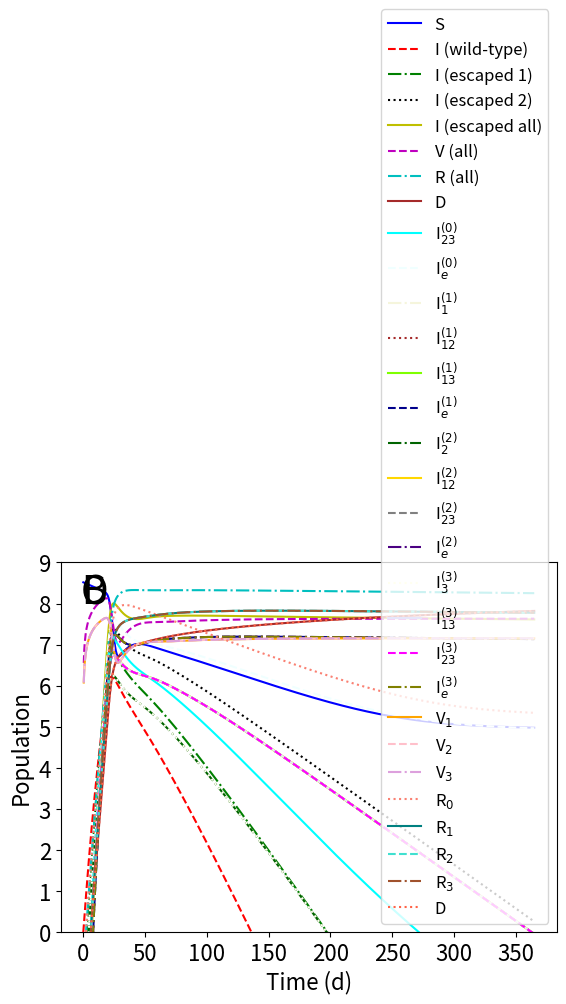

Source code (Python):
# -*- coding: utf-8 -*-
"""
Created on Sun Aug  7 16:22:16 2022

[redacted]
"""
# -*- coding: utf-8 -*-
"""
Created on Sun May 30 16:14:46 2021

[redacted]
"""
import numpy as np
from scipy.integrate import odeint
import matplotlib
import matplotlib.pyplot as plt

beta_0 = 1.12
beta_1 = beta_0
beta_12 = beta_0
beta_13 = beta_0
beta_2 = beta_0
beta_23 = beta_0
beta_3 = beta_0
beta_e = beta_0

# delta -> Natural Birth rate / Natural Death Rate
delta = 3.3 * 10**-5
# alpha -> Recovery Rate
alpha = 1.0 / 7.0
# gamma -> rate of vaccination (.001 -> 1) (*logspace*)
gamma_1 = .01
gamma_2 = gamma_1
gamma_3 = gamma_1
#epsilon -> vaccine efficacy
eps_1 = .5
eps_2 = eps_1
eps_3 = eps_1
# n -> total population
n = 328.2*10**6
#delta_v -> rate of death due to virus
delta_v = 0.00366
#omega -> rate of waning immunity
omega = 1.0 / 30.0
# s -> # suspectible people, iw-> # infected w. wild type virus
# ie -> # infected w. escaped virus, # v -> # vaccinated, r-> # recovered
# fixed points - set time derivatives equal to zero
def model(m, t): 
    s = m[0]
    i_0 = m[1]
    i_1_0 = m[2]
    i_2_0 = m[3]
    i_3_0 = m[4]
    i_12_0 = m[5]
    i_13_0 = m[6]
    i_23_0 = m[7]
    i_e_0 = m[8]
    i_1_1 = m[9]
    i_12_1 = m[10]
    i_13_1 = m[11]
    i_e_1 = m[12]
    i_2_2 = m[13]
    i_12_2 = m[14]
    i_23_2 = m[15]
    i_e_2 = m[16]
    i_3_3 = m[17]
    i_13_3 = m[18]
    i_23_3 = m[19]
    i_e_3 = m[20]
    v_1 = m[21]
    v_2 = m[22]
    v_3 = m[23]
    r_0 = m[24]
    r_1 = m[25]
    r_2 = m[26]
    r_3 = m[27]
    d = m[28]
    
    dsdt = delta*(n - d) - beta_0*i_0*s/n - beta_1*(i_1_0 + i_1_1)*s/n - beta_2*(i_2_0 + i_2_2)*s/n - beta_3*(i_3_0 + i_3_3)*s/n - beta_12*(i_12_0 + i_12_1 + i_12_2)*s/n - beta_13*(i_13_0 + i_13_1 + i_13_3)*s/n - beta_23*(i_23_0 + i_23_2 + i_23_3)*s/n - beta_e*(i_e_0 + i_e_1 + i_e_2 + i_e_3)*s/n - gamma_1*s - gamma_2*s - gamma_3*s - delta*s + omega*r_0
    
    di_0dt = beta_0*i_0*s/n - (delta+alpha+delta_v)*i_0
    di_0dt_tot = beta_0*i_0*s/n
    
    di_1_0dt = beta_1*(i_1_0 + i_1_1)*s/n - (delta+alpha+delta_v)*i_1_0
    di_1_0dt_tot = beta_1*(i_1_0 + i_1_1)*s/n
    
    di_2_0dt = beta_2*(i_2_0 + i_2_2)*s/n - (delta+alpha+delta_v)*i_2_0
    di_2_0dt_tot = beta_2*(i_2_0 + i_2_2)*s/n
    
    di_3_0dt = beta_3*(i_3_0 + i_3_3)*s/n - (delta+alpha + delta_v)*i_3_0
    di_3_0dt_tot = beta_3*(i_3_0 + i_3_3)*s/n
    
    di_12_0dt = beta_12*(i_12_0 + i_12_1 + i_12_2)*s/n - (delta+alpha+delta_v)*i_12_0
    di_12_0dt_tot = beta_12*(i_12_0 + i_12_1 + i_12_2)*s/n
    
    di_13_0dt = beta_13*(i_13_0 + i_13_1 + i_13_3)*s/n - (delta+alpha+delta_v)*i_13_0
    di_13_0dt_tot = beta_13*(i_13_0 + i_13_1 + i_13_3)*s/n 
    
    di_23_0dt = beta_23*(i_23_0 + i_23_2 + i_23_3)*s/n - (delta+alpha+delta_v)*i_23_0
    di_23_0dt_tot = beta_23*(i_23_0 + i_23_2 + i_23_3)*s/n 
    
    di_e_0dt = beta_e*(i_e_0 + i_e_1 + i_e_2 + i_e_3)*s/n - (delta+alpha+delta_v)*i_e_0
    di_e_0dt_tot = beta_e*(i_e_0 + i_e_1 + i_e_2 + i_e_3)*s/n 
    
    di_1_1dt = beta_1*(i_1_0 + i_1_1)*v_1/n + (1-eps_1)*beta_0*i_0*v_1/n - (delta+alpha+delta_v)*i_1_1
    di_1_1dt_tot = beta_1*(i_1_0 + i_1_1)*v_1/n + (1-eps_1)*beta_0*i_0*v_1/n 
    
    di_12_1dt = beta_12*(i_12_0 + i_12_1 + i_12_2)*v_1/n + (1-eps_1)*beta_2*(i_2_0 + i_2_2)*v_1/n - (delta+alpha+delta_v)*i_12_1
    di_12_1dt_tot = beta_12*(i_12_0 + i_12_1 + i_12_2)*v_1/n + (1-eps_1)*beta_2*(i_2_0 + i_2_2)*v_1/n 
    
    di_13_1dt = beta_13*(i_13_0 + i_13_1 + i_13_3)*v_1/n + (1-eps_1)*beta_3*(i_3_0 + i_3_3)*v_1/n - (delta + alpha+delta_v)*i_13_1
    di_13_1dt_tot = beta_13*(i_13_0 + i_13_1 + i_13_3)*v_1/n + (1-eps_1)*beta_3*(i_3_0 + i_3_3)*v_1/n
    
    di_e_1dt = beta_e*(i_e_0 + i_e_1 + i_e_2 + i_e_3)*v_1/n + (1-eps_1)*beta_23*(i_23_0 + i_23_2 + i_23_3)*v_1/n - (delta+alpha+delta_v)*i_e_1
    di_e_1dt_tot = beta_e*(i_e_0 + i_e_1 + i_e_2 + i_e_3)*v_1/n + (1-eps_1)*beta_23*(i_23_0 + i_23_2 + i_23_3)*v_1/n
    
    di_2_2dt = beta_2*(i_2_0 + i_2_2)*v_2/n + (1-eps_2)*beta_0*i_0*v_2/n - (delta+alpha+delta_v)*i_2_2
    di_2_2dt_tot = beta_2*(i_2_0 + i_2_2)*v_2/n + (1-eps_2)*beta_0*i_0*v_2/n 
    
    di_12_2dt = beta_12*(i_12_0 + i_12_1 + i_12_2)*v_2/n + (1-eps_2)*beta_1*(i_1_0 + i_1_1)*v_2/n - (delta+alpha+delta_v)*i_12_2
    di_12_2dt_tot = beta_12*(i_12_0 + i_12_1 + i_12_2)*v_2/n + (1-eps_2)*beta_1*(i_1_0 + i_1_1)*v_2/n 
    
    di_23_2dt = beta_23*(i_23_0 + i_23_2 + i_23_3)*v_2/n + (1-eps_2)*beta_3*(i_3_0 + i_3_3)*v_2/n - (delta + alpha+delta_v)*i_23_2
    di_23_2dt_tot = beta_23*(i_23_0 + i_23_2 + i_23_3)*v_2/n + (1-eps_2)*beta_3*(i_3_0 + i_3_3)*v_2/n 
    
    di_e_2dt = beta_e*(i_e_0 + i_e_1 + i_e_2 + i_e_3)*v_2/n + (1-eps_2)*beta_13*(i_13_0 + i_13_1 + i_13_3)*v_2/n - (delta+alpha+delta_v)*i_e_2
    di_e_2dt_tot = beta_e*(i_e_0 + i_e_1 + i_e_2 + i_e_3)*v_2/n + (1-eps_2)*beta_13*(i_13_0 + i_13_1 + i_13_3)*v_2/n 
    
    di_3_3dt = beta_3*(i_3_0 + i_3_3)*v_3/n + (1-eps_3)*beta_0*i_0*v_3/n - (delta+alpha+delta_v)*i_3_3
    di_3_3dt_tot = beta_3*(i_3_0 + i_3_3)*v_3/n + (1-eps_3)*beta_0*i_0*v_3/n 
    
    di_13_3dt = beta_13*(i_13_0 + i_13_1 + i_13_3)*v_3/n + (1-eps_3)*beta_1*(i_1_0 + i_1_1)*v_3/n - (delta+alpha+delta_v)*i_13_3
    di_13_3dt_tot = beta_13*(i_13_0 + i_13_1 + i_13_3)*v_3/n + (1-eps_3)*beta_1*(i_1_0 + i_1_1)*v_3/n 
    
    di_23_3dt = beta_23*(i_23_0 + i_23_2 + i_23_3)*v_3/n + (1-eps_3)*beta_2*(i_2_0 + i_2_2)*v_3/n - (delta + alpha+delta_v)*i_23_3
    di_23_3dt_tot = beta_23*(i_23_0 + i_23_2 + i_23_3)*v_3/n + (1-eps_3)*beta_2*(i_2_0 + i_2_2)*v_3/n 
    
    di_e_3dt = beta_e*(i_e_0 + i_e_1 + i_e_2 + i_e_3)*v_3/n + (1-eps_3)*beta_12*(i_12_0 + i_12_1 + i_12_2)*v_3/n - (delta+alpha+delta_v)*i_e_3
    di_e_3dt_tot = beta_e*(i_e_0 + i_e_1 + i_e_2 + i_e_3)*v_3/n + (1-eps_3)*beta_12*(i_12_0 + i_12_1 + i_12_2)*v_3/n
    
    dv_1dt = gamma_1*(s+r_0) - beta_1*(i_1_0 + i_1_1)*v_1/n - (1-eps_1)*beta_0*i_0*v_1/n - beta_12*(i_12_0 + i_12_1 + i_12_2)*v_1/n - (1-eps_1)*beta_2*(i_2_0 + i_2_2)*v_1/n - beta_13*(i_13_0 + i_13_1 + i_13_3)*v_1/n - (1-eps_1)*beta_3*(i_3_0 + i_3_3)*v_1/n - (1-eps_1)*beta_23*(i_23_0 + i_23_2 + i_23_3)*v_1/n - beta_e*(i_e_0 + i_e_1 + i_e_2 + i_e_3)*v_1/n - delta*v_1 + omega*r_1
    
    dv_2dt = gamma_2*(s+r_0) - beta_2*(i_2_0 + i_2_2)*v_2/n - (1-eps_2)*beta_0*i_0*v_2/n - beta_12*(i_12_0 + i_12_1 + i_12_2)*v_2/n - (1-eps_2)*beta_1*(i_1_0 + i_1_1)*v_2/n - beta_23*(i_23_0 + i_23_2 + i_23_3)*v_2/n - (1-eps_2)*beta_3*(i_3_0 + i_3_3)*v_2/n - (1-eps_2)*beta_13*(i_13_0 + i_13_1 + i_13_3)*v_2/n - beta_e*(i_e_0 + i_e_1 + i_e_2 + i_e_3)*v_2/n - delta*v_2 + omega*r_2
    
    dv_3dt = gamma_3*(s+r_0) - beta_3*(i_3_0 + i_3_3)*v_3/n - (1-eps_3)*beta_0*i_0*v_3/n - beta_13*(i_13_0 + i_13_1 + i_13_3)*v_3/n - (1-eps_3)*beta_1*(i_1_0 + i_1_1)*v_3/n - beta_23*(i_23_0 + i_23_2 + i_23_3)*v_3/n - (1-eps_3)*beta_2*(i_2_0 + i_2_2)*v_3/n - (1-eps_3)*beta_12*(i_12_0 + i_12_1 + i_12_2)*v_3/n - beta_e*(i_e_0 + i_e_1 + i_e_2 + i_e_3)*v_3/n - delta*v_3 + omega*r_3

    dr_0dt = alpha*(i_0 + i_1_0 + i_2_0 + i_3_0 + i_12_0 + i_13_0 + i_23_0 + i_e_0) - gamma_1*r_0 - gamma_2*r_0 - gamma_3*r_0 - delta*r_0 - omega*r_0
    
    dr_1dt = alpha*(i_1_1 + i_12_1 + i_13_1 + i_e_1) - delta*r_1 - omega*r_1
    
    dr_2dt = alpha*(i_2_2 + i_12_2 + i_23_2 + i_e_2) - delta*r_2 - omega*r_2
    
    dr_3dt = alpha*(i_3_3 + i_13_3 + i_23_3 + i_e_3) - delta*r_3 - omega*r_3
    
    dddt = delta_v*(i_0 + i_1_0 + i_2_0 + i_3_0 + i_12_0 + i_13_0 + i_23_0 + i_e_0 + i_1_1 + i_12_1 + i_13_1 + i_e_1 + i_2_2 + i_12_2 + i_23_2 + i_e_2 + i_3_3 + i_13_3 + i_23_3 + i_e_3)



    dmdt = [dsdt, di_0dt, di_1_0dt, di_2_0dt, di_3_0dt, di_12_0dt, di_13_0dt, di_23_0dt, di_e_0dt, di_1_1dt, di_12_1dt, di_13_1dt, di_e_1dt, di_2_2dt, di_12_2dt, di_23_2dt, di_e_2dt, di_3_3dt, di_13_3dt, di_23_3dt, di_e_3dt, dv_1dt, dv_2dt, dv_3dt, dr_0dt, dr_1dt, dr_2dt, dr_3dt, dddt, di_0dt_tot, di_1_0dt_tot, di_2_0dt_tot, di_3_0dt_tot, di_12_0dt_tot, di_13_0dt_tot, di_23_0dt_tot, di_e_0dt_tot, di_1_1dt_tot, di_12_1dt_tot, di_13_1dt_tot, di_e_1dt_tot, di_2_2dt_tot, di_12_2dt_tot, di_23_2dt_tot, di_e_2dt_tot, di_3_3dt_tot, di_13_3dt_tot, di_23_3dt_tot, di_e_3dt_tot]    
    return dmdt
l = 1000
m0 = [n-1,1,0,0,0,0,0,0,0,0,0,0,0,0,0,0,0,0,0,0,0,0,0,0,0,0,0,0,0,1,0,0,0,0,0,0,0,0,0,0,0,0,0,0,0,0,0,0,0]
t = np.linspace(0,365, l)
e = np.linspace(0, 1,6)
g = np.logspace(-3,0,6)
m = odeint(model, m0, t)


# #code for graphing the model with given values for gamma and epsilon
plt.plot(t, np.log10(m[:,0]), "b-", label = "S")
plt.plot(t, np.log10(m[:,1]), "r--", label = "I (wild-type)")
plt.plot(t, np.log10(m[:,2]+m[:,9]), "g-.", label = "I (escaped 1)")
plt.plot(t, np.log10(m[:,5]+m[:,10]+m[:,14]), "k:", label = "I (escaped 2) ")
plt.plot(t, np.log10(m[:,8]+m[:,12]+m[:,16]+m[:,20]), "y-", label = "I (escaped all)")
plt.plot(t, np.log10(m[:,21]+m[:,22]+m[:,23]), "m--", label = "V (all)")
plt.plot(t, np.log10(m[:,24]+m[:,25]+m[:,26]+m[:,27]), "c-.", label = "R (all)")
plt.plot(t, np.log10(m[:,28]), "brown", label = "D")
plt.xlabel("Time (d)", fontsize = "16")
plt.ylabel("Population", fontsize = "16")
plt.xticks(fontsize=16)
plt.yticks(fontsize=16)
plt.ylim([0, 9])
#plt.text(-2,7,'A', fontsize = '28')
plt.legend(loc = "lower right",fontsize = "12")
plt.savefig("3Vaccine-1.pdf", bbox_inches='tight', pad_inches=0.2)
plt.show()

plt.plot(t, np.log10(m[:,7]), "aqua", label = "I$_{23}^{(0)}$")
plt.plot(t, np.log10(m[:,8]), "azure", linestyle = '--', label = "I$_e^{(0)}$")
plt.plot(t, np.log10(m[:,9]), "beige", linestyle = '-.', label = "I$_1^{(1)}$")
plt.plot(t, np.log10(m[:,10]), "brown", linestyle = ':', label = "I$_{12}^{(1)}$")
plt.plot(t, np.log10(m[:,11]), "chartreuse", label = "I$_{13}^{(1)}$")
plt.plot(t, np.log10(m[:,12]), "darkblue", linestyle = '--', label = "I$_e^{(1)}$")
plt.plot(t, np.log10(m[:,13]), "darkgreen", linestyle = '-.', label = "I$_2^{(2)}$")
plt.xlabel("Time (d)", fontsize = "16")
plt.ylabel("Population", fontsize = "16")
plt.xticks(fontsize=16)
plt.yticks(fontsize=16)
plt.ylim([0, 9])
plt.text(-2,8,'B', fontsize = '28')
plt.legend(loc = "lower right",fontsize = "12")
plt.savefig("3Vaccine-2.pdf", bbox_inches='tight', pad_inches=0.2)
plt.show()

plt.plot(t, np.log10(m[:,14]), "gold", label = "I$_{12}^{(2)}$")
plt.plot(t, np.log10(m[:,15]), "grey", linestyle = '--', label = "I$_{23}^{(2)}$")
plt.plot(t, np.log10(m[:,16]), "indigo", linestyle = '-.', label = "I$_e^{(2)}$")
plt.plot(t, np.log10(m[:,17]), "ivory", linestyle = ':', label = "I$_3^{(3)}$")
plt.plot(t, np.log10(m[:,18]), "lavender", label = "I$_{13}^{(3)}$")
plt.plot(t, np.log10(m[:,19]), "magenta", linestyle = '--', label = "I$_{23}^{(3)}$")
plt.plot(t, np.log10(m[:,20]), "olive", linestyle = '-.', label = "I$_e^{(3)}$")
plt.xlabel("Time (d)", fontsize = "16")
plt.ylabel("Population", fontsize = "16")
plt.xticks(fontsize=16)
plt.yticks(fontsize=16)
plt.ylim([0, 9])
plt.text(-2,8,'C', fontsize = '28')
plt.legend(loc = "lower right",fontsize = "12")
plt.savefig("3Vaccine-3.pdf", bbox_inches='tight', pad_inches=0.2)
plt.show()

plt.plot(t, np.log10(m[:,21]), "orange", label = "V$_1$")
plt.plot(t, np.log10(m[:,22]), "pink", linestyle = '--', label = "V$_2$")
plt.plot(t, np.log10(m[:,23]), "plum", linestyle = '-.', label = "V$_3$")
plt.plot(t, np.log10(m[:,24]), "salmon", linestyle = ':', label = "R$_0$")
plt.plot(t, np.log10(m[:,25]), "teal", label = "R$_1$")
plt.plot(t, np.log10(m[:,26]), "turquoise", linestyle = '--', label = "R$_2$")
plt.plot(t, np.log10(m[:,27]), "sienna", linestyle = '-.', label = "R$_3$")
plt.plot(t, np.log10(m[:,28]), "tomato", linestyle = ':', label = "D")
plt.xlabel("Time (d)", fontsize = "16")
plt.ylabel("Population", fontsize = "16")
plt.xticks(fontsize=16)
plt.yticks(fontsize=16)
plt.ylim([0, 9])
plt.text(-2,8,'D', fontsize = '28')
plt.legend(loc = "lower right",fontsize = "12")
plt.savefig("3Vaccine-4.pdf", bbox_inches='tight', pad_inches=0.2)
plt.show()

# tot_pop = 0
# for j in range(29):
#     tot_pop += m[999][j]
# print(tot_pop)


#code for creating multiple graphs given varying values for gamma and epsilon
# figure, axes = plt.subplots(nrows = 6, ncols = 6, sharex = "col", sharey = "row")
# figure.set_figheight(20)
# figure.set_figwidth(30)
# for i in range(6):
#     for j in range(6):
#         epsilon = e[i]
#         gamma = g[j]
#         m = odeint(model, m0, t)
#         axes[i,j].plot(t, m[:,0], "b-", label = "s")
#         axes[i,j].plot(t, m[:,1], "r-", label = "iw")
#         axes[i,j].plot(t, m[:,2], "g-", label = "ieu")
#         axes[i,j].plot(t, m[:,3], "k-", label = "ie")
#         axes[i,j].plot(t, m[:,4], "y-", label = "v")
#         axes[i,j].plot(t, m[:,5], "m-", label = "r")
#         axes[i,j].plot(t, m[:,6], "c-", label = "rv")
#         axes[i,j].plot(t, m[:,7], "g:", label = "d")
#         axes[i,j].set_title("gamma: " + str(round(gamma,4)) + "   epsilon: " + str(round(epsilon,4)))
# lines, labels = figure.axes[-1].get_legend_handles_labels()
# figure.legend(lines, labels, bbox_to_anchor=(1.05, .5, 0.3, 0.2), loc='upper left',prop={"size":20})
# figure.tight_layout()
# figure.add_subplot(111, frame_on=False)
# plt.tick_params(labelcolor="none", bottom=False, left=False)

# plt.xlabel("Time")
# plt.ylabel("Population")
# plt.show()
# total_pop = m[999][0] + m[999][1] + m[999][2] + m[999][3] + m[999][4] + m[999][5] + m[999][6] + m[999][7]
# print(str(total_pop))

#hetmap generator code
#def heatmap(data, row_labels, col_labels, ax=None,
#            cbar_kw={}, cbarlabel="", **kwargs):


#    if not ax:
#        ax = plt.gca()

    # Plot the heatmap
#    im = ax.imshow(data, **kwargs)

    # Create colorbar
#    cbar = ax.figure.colorbar(im, ax=ax, **cbar_kw)
#    cbar.ax.set_ylabel(cbarlabel, rotation=-90, va="bottom")

    # We want to show all ticks...
#    ax.set_xticks([0, 16.6666, 33.3333, 50, 66.6666, 83.3333, 100])
#    ax.set_yticks([0,20,40,60,80,99.2])
    # ... and label them with the respective list entries.
#    ax.set_xticklabels(col_labels)
#    ax.set_yticklabels(row_labels)

    # Let the horizontal axes labeling appear on top.
#    ax.tick_params(top=False, bottom=True,
#                    labeltop=False, labelbottom=True)

    # Rotate the tick labels and set their alignment.
#    plt.setp(ax.get_xticklabels(), rotation=0, ha="center",
#              rotation_mode="anchor")

    # Turn spines off and create white grid.
#    for edge, spine in ax.spines.items():
#        spine.set_visible(False)


#    return im, cbar


#def annotate_heatmap(im, data=None, valfmt="{x:.2f}",
#                      textcolors=("black", "white"),
#                      threshold=None, **textkw):


#    if not isinstance(data, (list, np.ndarray)):
#        data = im.get_array()

#     # Normalize the threshold to the images color range.
#    if threshold is not None:
#        threshold = im.norm(threshold)
#    else:
#        threshold = im.norm(data.max())/2.

#     # Set default alignment to center, but allow it to be
#     # overwritten by textkw.
#    kw = dict(horizontalalignment="center",
#              verticalalignment="center")
#    kw.update(textkw)

#     # Get the formatter in case a string is supplied
#    if isinstance(valfmt, str):
#        valfmt = matplotlib.ticker.StrMethodFormatter(valfmt)

#     # Loop over the data and create a `Text` for each "pixel".
#     # Change the text's color depending on the data.
#    texts = []
#    for i in range(data.shape[0]):
#        for j in range(data.shape[1]):
#            kw.update(color=textcolors[int(im.norm(data[i, j]) > threshold)])
            
            

#    return texts
#fig, ax = plt.subplots(figsize = (20,20))
# #code for heatmap generation
#gam = np.logspace(-6,0,100)
#eps = np.linspace(1,0,100)
#esc = (100,100)
#esc = np.zeros(esc)
#gam_r = ["$\mathregular{10^{-6}}$","$\mathregular{10^{-5}}$", "$\mathregular{10^{-4}}$", "$\mathregular{10^{-3}}$", "$\mathregular{10^{-2}}$", "$\mathregular{10^{-1}}$", "$\mathregular{10^{0}}$"]
#eps_r = [1.0, 0.8, 0.6, 0.4, 0.2, 0.0]
#for i in range(100):
#    for j in range(100):
#        eps_1 = eps[i]
#        eps_2 = eps[i]
 #       eps_3 = eps[i]
#        gamma_1 = gam[j]/3.0
#        gamma_2 = gam[j]/3.0
#        gamma_3 = gam[j]/3.0
#        m = odeint(model, m0, t)
#        esc[i,j] = (m[l-1,36] + m[l-1, 40] + m[l-1, 44] + m[l-1, 48]) / (m[l-1,29] + m[l-1, 30] + m[l-1, 31] + m[l-1, 32] + m[l-1,33]+ m[l-1,34] + m[l-1, 35] + m[l-1, 37] + m[l-1, 38]+ m[l-1, 39]+ m[l-1, 41]+ m[l-1, 42]+ m[l-1, 43]+ m[l-1, 45]+ m[l-1, 46]+ m[l-1, 47] + m[l-1,36] + m[l-1, 40] + m[l-1, 44] + m[l-1, 48])
#im, cbar = heatmap(esc, eps_r, gam_r, ax=ax,
#                    cmap="PuBu", cbarlabel="Fraction Escaped Virus")
#cbar.ax.set_ylabel("Fraction Escaped Virus",rotation=-90, va="bottom", size = 65)
#texts = annotate_heatmap(im, valfmt="{x:.1f}")
#plt.xlabel("Gamma")
#plt.ylabel("Epsilon")
#cbar.ax.tick_params(labelsize=50) 
#ax.tick_params(axis='x', labelsize=50)
#ax.tick_params(axis='y', labelsize=50)
#ax.xaxis.label.set_size(65)
#ax.yaxis.label.set_size(65)
#fig.tight_layout()
#plt.show()
